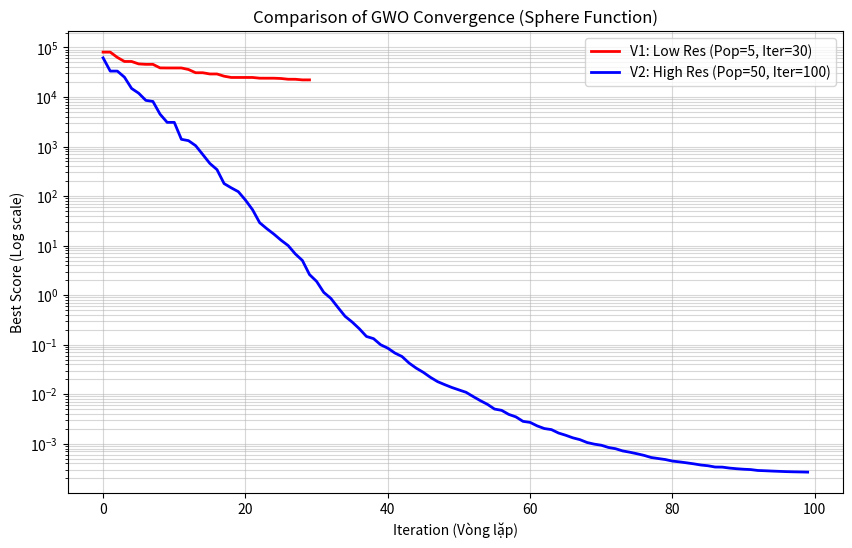

Generate this figure with matplotlib:
import numpy as np
import matplotlib.pyplot as plt

# 1. HÀM MỤC TIÊU (SPHERE FUNCTION)
def sphere_function(x):
    return np.sum(x**2)

# 2. THUẬT TOÁN GWO
def GWO(search_agents_no, max_iter, dim, lb, ub):
    # Khởi tạo quần thể
    positions = np.random.uniform(0, 1, (search_agents_no, dim)) * (ub - lb) + lb
    
    # Khởi tạo Alpha, Beta, Delta
    Alpha_pos = np.zeros(dim)
    Alpha_score = float("inf")
    
    Beta_pos = np.zeros(dim)
    Beta_score = float("inf")
    
    Delta_pos = np.zeros(dim)
    Delta_score = float("inf")
    
    convergence_curve = [] # Lưu lịch sử để vẽ biểu đồ

    for t in range(0, max_iter):
        # Cập nhật Alpha, Beta, Delta
        for i in range(0, search_agents_no):
            positions[i,:] = np.clip(positions[i,:], lb, ub)
            fitness = sphere_function(positions[i,:])
            
            if fitness < Alpha_score:
                Alpha_score = fitness
                Alpha_pos = positions[i,:].copy()
            elif fitness < Beta_score:
                Beta_score = fitness
                Beta_pos = positions[i,:].copy()
            elif fitness < Delta_score:
                Delta_score = fitness
                Delta_pos = positions[i,:].copy()
        
        # Cập nhật vị trí các con sói
        a = 2 - t * (2 / max_iter) # a giảm từ 2 xuống 0
        
        for i in range(0, search_agents_no):
            for j in range(0, dim):
                r1, r2 = np.random.random(), np.random.random()
                A1 = 2 * a * r1 - a
                C1 = 2 * r2
                D_alpha = abs(C1 * Alpha_pos[j] - positions[i, j])
                X1 = Alpha_pos[j] - A1 * D_alpha
                
                r1, r2 = np.random.random(), np.random.random()
                A2 = 2 * a * r1 - a
                C2 = 2 * r2
                D_beta = abs(C2 * Beta_pos[j] - positions[i, j])
                X2 = Beta_pos[j] - A2 * D_beta
                
                r1, r2 = np.random.random(), np.random.random()
                A3 = 2 * a * r1 - a
                C3 = 2 * r2
                D_delta = abs(C3 * Delta_pos[j] - positions[i, j])
                X3 = Delta_pos[j] - A3 * D_delta
                
                positions[i, j] = (X1 + X2 + X3) / 3
        
        convergence_curve.append(Alpha_score)
        
    return convergence_curve, Alpha_score

# 3. THIẾT LẬP THAM SỐ CHUNG
dim = 30
lb = -100
ub = 100

# --- KỊCH BẢN 1: TÀI NGUYÊN THẤP (V1) ---
# Ít sói, ít vòng lặp -> Chạy nhanh nhưng kém chính xác
pop_v1 = 5
iter_v1 = 30 
curve_v1, score_v1 = GWO(pop_v1, iter_v1, dim, lb, ub)

# --- KỊCH BẢN 2: TÀI NGUYÊN CAO (V2) ---
# Nhiều sói, nhiều vòng lặp -> Chạy lâu hơn nhưng chính xác cao
pop_v2 = 50
iter_v2 = 100 
curve_v2, score_v2 = GWO(pop_v2, iter_v2, dim, lb, ub)

# 4. VẼ BIỂU ĐỒ SO SÁNH
plt.figure(figsize=(10, 6))

# Vẽ đường V1
# Dùng semilogy (trục log) để nhìn rõ sự khác biệt khi giá trị về rất nhỏ
plt.semilogy(curve_v1, color='red', linestyle='-', linewidth=2, label=f'V1: Low Res (Pop={pop_v1}, Iter={iter_v1})')

# Vẽ đường V2
plt.semilogy(curve_v2, color='blue', linestyle='-', linewidth=2, label=f'V2: High Res (Pop={pop_v2}, Iter={iter_v2})')

plt.title('Comparison of GWO Convergence (Sphere Function)')
plt.xlabel('Iteration (Vòng lặp)')
plt.ylabel('Best Score (Log scale)')
plt.legend()
plt.grid(True, which="both", ls="-", alpha=0.5)

# Hiển thị kết quả ra màn hình console
print(f"Kết quả V1 (Low): {score_v1}")
print(f"Kết quả V2 (High): {score_v2}")
print(f"V2 tốt hơn V1 khoảng: {score_v1/score_v2:.2e} lần")

plt.show()